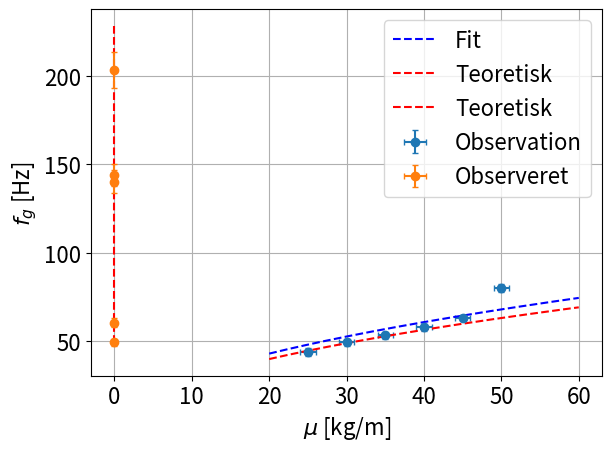

This chart was generated by the following Python code:
from scipy import optimize as opt
import numpy as np
import matplotlib.pyplot as plt
plt.rcParams.update({'font.size': 16})
numpoints = 1
# %% Define funcion
def grundFrekvens(F, u):
    l = 0.60; #m
    return (0.5/l)*np.sqrt(F/u)
# %% - - - - - - - - - - data - - - -  - - - - - - - -


# Dataopsamling delt op i frekvenser/lydstyrke og spaendingsforskel/tid
# +- for frekvenser 0.5 Hz
#Hejsa LAUR
# Hej rallemus
# hejsa

#Snor 1: gul
# Snor 1: - 35 N +-1
# grundtone: 53.3 Hz
# 1. overtone: 108.8 Hz
# 2. overtone: 159.0 Hz
mu_gul = 8.72*1e-3
print(mu_gul)
# Snor 1: - 25 N +- 1
# grundtone: 43.9 Hz

# Snor 1: - 30 N +- 1
# grundtone: 49.4 Hz

# Snor 1: - 40 N +- 1
# grundtone: 58.0 Hz

# Snor 1: - 45 N +- 1
# grundtone: 63.1 Hz
# %% - - - - - - - - - Frekvens som funktion af snorspaending - - - - - - - - - -
data_snor1 = np.array([[43.9, 49.4, 53.3, 58.0, 63.1, 80.2], [25, 30, 35, 40, 45, 50]])# grundtoner i Hz
F_range = np.linspace(20,60,1000);
freq_F = grundFrekvens(F_range,mu_gul)
#%% ----------------- fit af Frekvens som funktion af snorspaending
xdata = data_snor1[1];
ydata = data_snor1[0];
#func er grundFrekvens()
def func(mu_fit):
    return 0.5/l*np.sqrt(xdata/mu_fit);

u_opt,u_cov = opt.curve_fit(grundFrekvens,xdata,ydata);
freq_opt = grundFrekvens(F_range,u_opt);

l=0.6;
Dl = 5/1000;
DF = 1;
Dmu = 0.005/1000
yerr_F = (Dl/l+DF/data_snor1[1]+Dmu/mu_gul)*data_snor1[0];
xerr_F = DF;
print("hello")
print(u_opt*1000)

plt.errorbar(data_snor1[1],data_snor1[0],xerr=xerr_F,yerr=yerr_F,label = 'Observation', fmt='o',  capsize=2);
plt.plot(F_range,freq_opt,'b--',label = 'Fit');
plt.plot(F_range,freq_F, 'r--',label='Teoretisk');
plt.legend(loc = 'upper left',numpoints = 1)
plt.xlabel('$F_{snor}$ [N]')
plt.ylabel('$f_g$ [Hz]')
plt.tight_layout();
plt.savefig("frekvensSnorSpaending.png", dpi = 199)
plt.show()
#%% - - - - - - - - - Frekvens som funktion af masse pr laengde
mu_range = np.linspace(0.4,9,1000)/1000
freq_mu = grundFrekvens(30,mu_range)
data_30_N = np.array([[49.4, 140, 60.5, 144, 203.3],[8.72/1000, 1.00/1000, 5.79/1000, 7.87/1000, 0.564/1000]]) #grundtone, mu
'''

plt.plot(mu_range,freq_mu,'r--')
plt.errorbar(data_30_N[1],data_30_N[0],xerr=0,yerr=20,label = 'Observation', fmt='o',  capsize=2)
plt.legend(["Teoretisk vaerdi","Observation"],numpoints = 1)
plt.xlabel('$\mu $ [kg/m]')
plt.ylabel('$f_g $ [Hz]')
plt.tight_layout();
plt.savefig("frekvensMu.png", dpi = 199)
plt.show()
'''

#%% --------------- variable errorbars
#Den relative usikkerhed findes ved
#  Df/f = Dl/l + DF/F + Dmu/mu
# altsaa bliver usikkerheden paa frekvensen:
l=0.6;
Dl = 5/1000;
DF = 1;
Dmu = 0.005/1000;
F_30 = 30;
yerr_mu = (Dl/l+DF/F_30+Dmu/data_30_N[1])*data_30_N[0];
xerr_mu = Dmu;

plt.plot(mu_range,freq_mu,'r--',label='Teoretisk')
plt.errorbar(data_30_N[1],data_30_N[0],xerr=xerr_mu,yerr=yerr_mu, fmt='o',  capsize=2,label='Observeret')
plt.legend(numpoints = 1)
plt.xlabel('$\mu $ [kg/m]')
plt.ylabel('$f_g $ [Hz]')
plt.tight_layout();
plt.savefig("frekvensMu.png", dpi = 199)
plt.grid(1)
plt.show()


